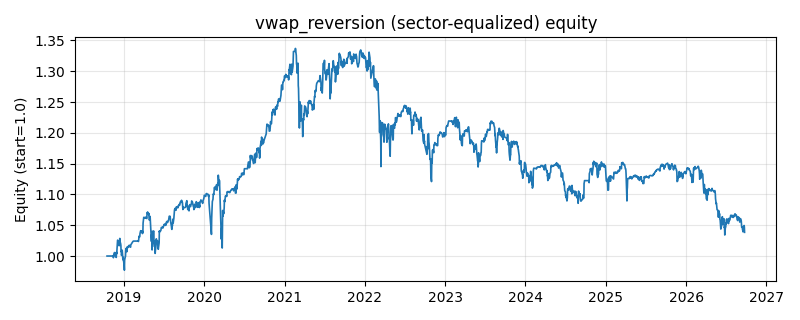

Data behind this chart, as committed beside it:
date, equity
2018-10-16, 1.0
2018-10-17, 1.0
2018-10-18, 1.0
2018-10-19, 1.0
2018-10-22, 1.0
2018-10-23, 1.0
2018-10-24, 1.0
2018-10-25, 1.0
2018-10-26, 1.0
2018-10-29, 1.0
2018-10-30, 1.0
2018-10-31, 1.0
2018-11-01, 1.0
2018-11-02, 1.0
2018-11-05, 1.0
2018-11-06, 1.0
2018-11-07, 1.0
2018-11-08, 1.0
2018-11-09, 1.0
2018-11-12, 0.9998
2018-11-13, 1.001
2018-11-14, 0.9972
2018-11-15, 0.9995
2018-11-16, 1.002
2018-11-19, 1.006
2018-11-20, 1.004
2018-11-21, 1.004
2018-11-22, 1.003
2018-11-23, 0.9996
2018-11-26, 0.9992
2018-11-27, 0.9977
2018-11-28, 1.006
2018-11-29, 1.004
2018-11-30, 1.009
2018-12-03, 1.026
2018-12-04, 1.026
2018-12-05, 1.024
2018-12-06, 1.022
2018-12-07, 1.02
2018-12-10, 1.017
2018-12-11, 1.019
2018-12-12, 1.02
2018-12-13, 1.029
2018-12-14, 1.024
2018-12-17, 1.02
2018-12-18, 1.017
2018-12-19, 1.007
2018-12-20, 1.008
2018-12-21, 1.001
2018-12-24, 1.01
2018-12-25, 1.005
2018-12-26, 1
2018-12-27, 0.9941
2018-12-28, 0.998
2019-01-02, 0.9846
2019-01-03, 0.977
2019-01-04, 0.9934
2019-01-07, 0.9989
2019-01-08, 0.9992
2019-01-09, 1.009
... 1,871 more rows
